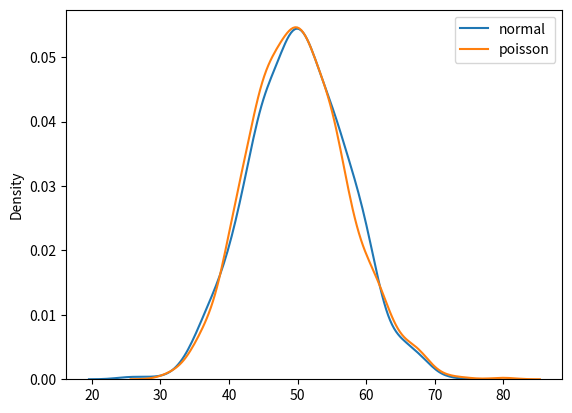

Recreate this plot in Python.
# Normal vs Poission distrubution
from numpy import random
import matplotlib.pyplot as plt
import seaborn as sns

sns.distplot(random.normal(loc=50, scale=7, size=1000), hist=False, label='normal')
sns.distplot(random.poisson(lam=50, size=1000), hist=False, label='poisson')

plt.legend()
plt.show()



